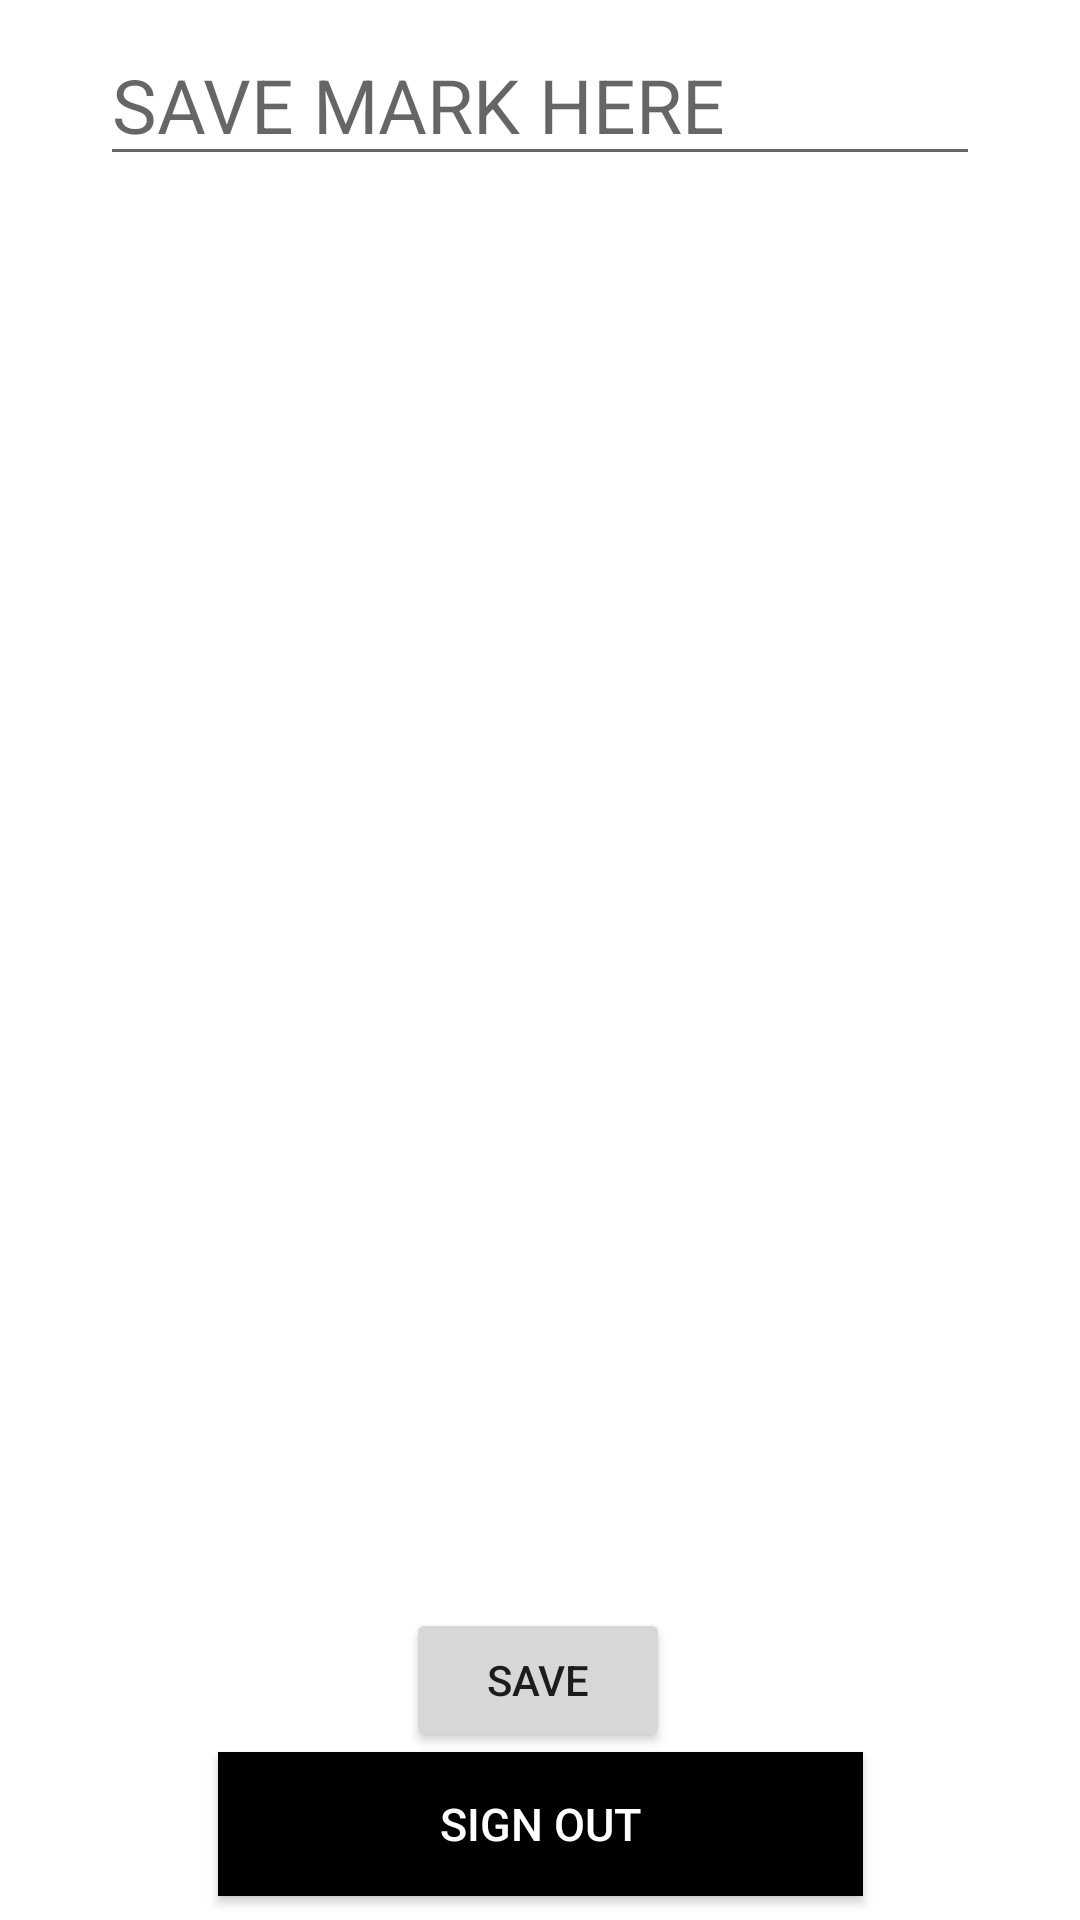

Write the Android layout XML for this screen, with the resource values it uses.
<!-- AndroidManifest.xml: application theme Theme.MarXsaver -->
<!-- res/layout/activity_person.xml -->
<?xml version="1.0" encoding="utf-8"?>
<androidx.constraintlayout.widget.ConstraintLayout xmlns:android="http://schemas.android.com/apk/res/android"
    xmlns:app="http://schemas.android.com/apk/res-auto"
    xmlns:tools="http://schemas.android.com/tools"
    android:layout_width="match_parent"
    android:layout_height="match_parent"
    android:background="@drawable/zd"
    tools:context=".PersonActivity">

    <EditText
        android:id="@+id/nameEditText"
        android:layout_width="wrap_content"
        android:layout_height="wrap_content"
        android:layout_marginTop="8dp"
        android:ems="10"
        android:hint="SAVE MARK HERE"
        android:textSize="25dp"
        android:textColor="@color/black"
        android:inputType="textPersonName"
        app:layout_constraintEnd_toEndOf="parent"
        app:layout_constraintStart_toStartOf="parent"
        app:layout_constraintTop_toTopOf="parent" />

    <Button
        android:id="@+id/button"
        android:layout_width="215dp"
        android:layout_height="wrap_content"
        android:layout_marginBottom="8dp"
        android:background="@color/black"
        android:backgroundTint="@color/black"
        android:text="SIGN OUT"
        android:textColor="@color/white"
        android:textSize="15dp"
        app:layout_constraintBottom_toBottomOf="parent"
        app:layout_constraintEnd_toEndOf="parent"
        app:layout_constraintStart_toStartOf="parent" />

    <Button
        android:id="@+id/button3"
        android:layout_width="wrap_content"
        android:layout_height="wrap_content"
        android:text="SAVE"
        app:layout_constraintBottom_toTopOf="@+id/button"
        app:layout_constraintEnd_toEndOf="parent"
        app:layout_constraintHorizontal_bias="0.498"
        app:layout_constraintStart_toStartOf="parent" />

    <TextView
        android:id="@+id/nameTextView"
        android:layout_width="wrap_content"
        android:layout_height="wrap_content"
        android:text=""
        android:textSize="35dp"
        android:textColor="@color/black"
        app:layout_constraintBottom_toTopOf="@+id/button3"
        app:layout_constraintEnd_toEndOf="parent"
        app:layout_constraintStart_toStartOf="parent"
        app:layout_constraintTop_toBottomOf="@+id/nameEditText" />

</androidx.constraintlayout.widget.ConstraintLayout>
<!-- resources referenced by this layout -->
<resources>
  <style name="Theme.MarXsaver" parent="Theme.MaterialComponents.DayNight.DarkActionBar">
          
          <item name="colorPrimary">@color/purple_500</item>
          <item name="colorPrimaryVariant">@color/purple_700</item>
          <item name="colorOnPrimary">@color/white</item>
          
          <item name="colorSecondary">@color/teal_200</item>
          <item name="colorSecondaryVariant">@color/teal_700</item>
          <item name="colorOnSecondary">@color/black</item>
          
          <item name="android:statusBarColor" tools:targetApi="l">?attr/colorPrimaryVariant</item>
          
      </style>
  <!-- not gathered from this repository: default colours our renderer supplied (Android Studio template values) -->
  <color name="purple_500">#FF6200EE</color>
  <color name="purple_700">#FF3700B3</color>
  <color name="teal_200">#FF03DAC5</color>
  <color name="teal_700">#FF018786</color>
  <color name="black">#FF000000</color>
  <color name="white">#FFFFFFFF</color>
</resources>
